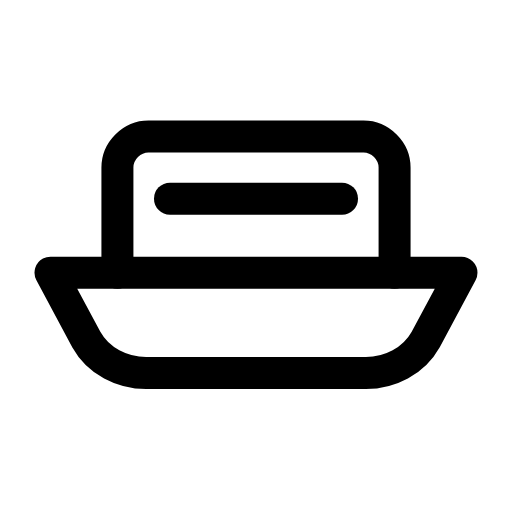
t = 0.00 s
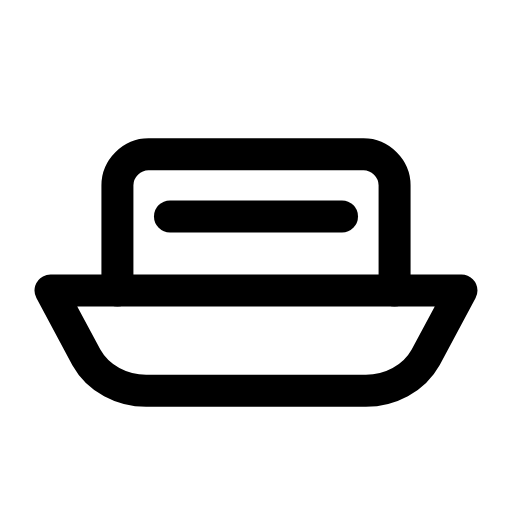
t = 0.31 s
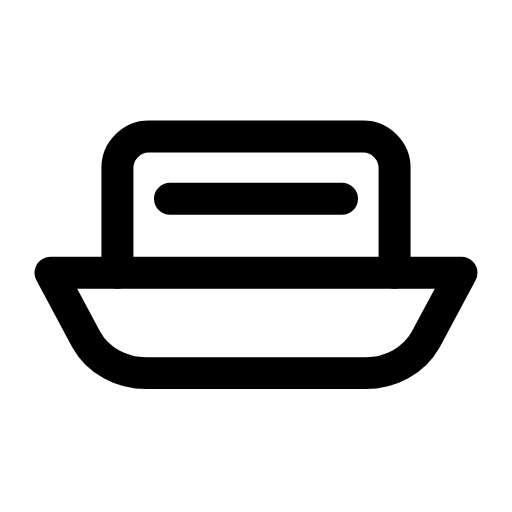
t = 0.63 s
t = 0.93 s: frame unchanged from t = 0.00 s, image omitted
t = 1.25 s: frame unchanged from t = 0.00 s, image omitted
t = 1.58 s: frame unchanged from t = 0.00 s, image omitted

The animated SVG that drew these frames (rendered in a browser with its animation timeline set to each time). Animation: 1 SMIL element (animateTransform=1); one cycle of 1.90 s, repeats indefinitely.

<svg xmlns="http://www.w3.org/2000/svg" width="24" height="24" viewBox="0 0 24 24" fill="none"><g transform="translate(-1.44 -4.24) scale(1.12)"><g><animateTransform attributeName="transform" type="translate" values="0 0;0 0;0 0.9;0 0;0 0;0 0;0 0;0 0.9;0 0;0 0;0 0" keyTimes="0;0.135;0.2475;0.36;0.45;0.6;0.66;0.735;0.81;0.9;1" dur="1.9s" repeatCount="indefinite" calcMode="spline" keySplines="0.16 1 0.3 1;0.16 1 0.3 1;0.16 1 0.3 1;0.16 1 0.3 1;0.16 1 0.3 1;0.16 1 0.3 1;0.16 1 0.3 1;0.16 1 0.3 1;0.16 1 0.3 1;0.16 1 0.3 1"/><path stroke="currentColor" stroke-width="1.339" stroke-linecap="round" stroke-linejoin="round" fill="none" d="M3.4 15.2L20.6 15.2L19.1 18C18.6 18.9 17.6 19.4 16.6 19.4L7.4 19.4C6.4 19.4 5.4 18.9 4.9 18L3.4 15.2Z"></path><path stroke="currentColor" stroke-width="1.339" stroke-linecap="round" stroke-linejoin="round" fill="none" d="M6.2 15.2L6.2 10.8C6.2 10.1 6.8 9.5 7.5 9.5L16.5 9.5C17.2 9.5 17.8 10.1 17.8 10.8L17.8 15.2"></path><path stroke="currentColor" stroke-width="1.339" stroke-linecap="round" stroke-linejoin="round" fill="none" d="M8.4 12.1L15.6 12.1"></path></g></g></svg>
